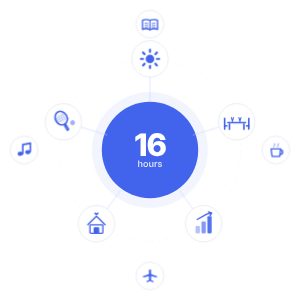
t = 0.00 s
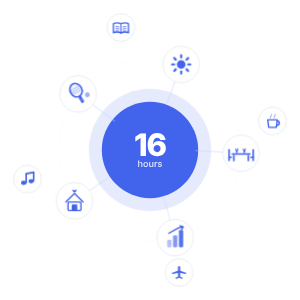
t = 1.67 s
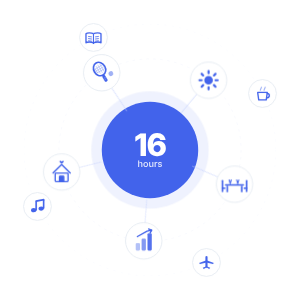
t = 3.33 s
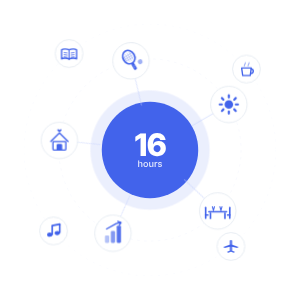
t = 5.00 s
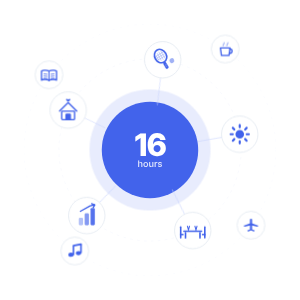
t = 6.67 s
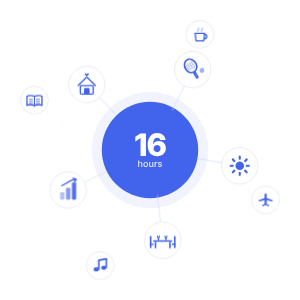
t = 8.33 s

The animated SVG that drew these frames (rendered in a browser with its animation timeline set to each time). Animation: 5 CSS @keyframes rules; frames cover the first 8.33 s, repeats indefinitely.

<svg xmlns="http://www.w3.org/2000/svg" viewBox="-30 -30 560 560" role="img" aria-labelledby="hero-title" style="width: 100%; height: auto;">
  <title id="hero-title">16 hours reclaimed every week for growth, family, and freedom</title>

  <style>
    .orbit-inner {
      animation: spin 30s linear infinite;
      transform-origin: 250px 250px;
    }
    .orbit-outer {
      animation: spin-reverse 45s linear infinite;
      transform-origin: 250px 250px;
    }
    .stay-upright-inner {
      animation: unspin 30s linear infinite;
    }
    .stay-upright-outer {
      animation: unspin-reverse 45s linear infinite;
    }
    .glow {
      animation: pulse 4s ease-in-out infinite;
      transform-origin: 250px 250px;
    }
    @keyframes spin { to { transform: rotate(360deg); } }
    @keyframes unspin { to { transform: rotate(-360deg); } }
    @keyframes spin-reverse { to { transform: rotate(-360deg); } }
    @keyframes unspin-reverse { to { transform: rotate(360deg); } }
    @keyframes pulse {
      0%, 100% { opacity: 0.07; transform: scale(1); }
      50% { opacity: 0.14; transform: scale(1.06); }
    }
    @media (prefers-reduced-motion: reduce) {
      .orbit-inner, .orbit-outer, .stay-upright-inner, .stay-upright-outer, .glow { animation: none !important; }
    }
  </style>

  <!-- Glow -->
  <circle class="glow" cx="250" cy="250" r="108" fill="#4263eb" opacity="0.07"/>

  <!-- Center circle -->
  <circle cx="250" cy="250" r="90" fill="#4263eb"/>

  <!-- Center text -->
  <text x="250" y="240" text-anchor="middle" dominant-baseline="central" fill="#fff" font-family="Inter, -apple-system, system-ui, sans-serif" font-size="58" font-weight="800" letter-spacing="-2">16</text>
  <text x="250" y="281" text-anchor="middle" fill="#fff" font-family="Inter, -apple-system, system-ui, sans-serif" font-size="17" font-weight="500" opacity="0.85">hours</text>

  <!-- Inner orbit track -->
  <circle cx="250" cy="250" r="170" fill="none" stroke="#4263eb" stroke-width="1" opacity="0.06" stroke-dasharray="5 8"/>

  <!-- Outer orbit track -->
  <circle cx="250" cy="250" r="235" fill="none" stroke="#4263eb" stroke-width="1" opacity="0.04" stroke-dasharray="4 10"/>

  <!-- ========== INNER RING (5 icons) ========== -->
  <g class="orbit-inner">

    <!-- Connector lines -->
    <line x1="250" y1="80" x2="250" y2="160" stroke="#c7d2fe" stroke-width="1"/>
    <line x1="411.8" y1="197.5" x2="330" y2="222" stroke="#c7d2fe" stroke-width="1"/>
    <line x1="350" y1="387.5" x2="305" y2="325" stroke="#c7d2fe" stroke-width="1"/>
    <line x1="150" y1="387.5" x2="195" y2="325" stroke="#c7d2fe" stroke-width="1"/>
    <line x1="88.2" y1="197.5" x2="170" y2="222" stroke="#c7d2fe" stroke-width="1"/>

    <!-- ICON 1: SUN (0° top) -->
    <g transform="translate(250, 80)">
      <g class="stay-upright-inner" style="transform-origin: 0px 0px;">
        <circle cx="0" cy="0" r="34" fill="#fff" stroke="#e2e8f0" stroke-width="1.5"/>
        <g fill="#4263eb">
          <circle cx="0" cy="0" r="8"/>
          <rect x="-2" y="-19" width="4" height="8" rx="2"/>
          <rect x="-2" y="11" width="4" height="8" rx="2"/>
          <rect x="-19" y="-2" width="8" height="4" rx="2"/>
          <rect x="11" y="-2" width="8" height="4" rx="2"/>
          <rect x="9.5" y="-14.5" width="4" height="8" rx="2" transform="rotate(45 11.5 -10.5)"/>
          <rect x="-13.5" y="-14.5" width="4" height="8" rx="2" transform="rotate(-45 -11.5 -10.5)"/>
          <rect x="9.5" y="6.5" width="4" height="8" rx="2" transform="rotate(-45 11.5 10.5)"/>
          <rect x="-13.5" y="6.5" width="4" height="8" rx="2" transform="rotate(45 -11.5 10.5)"/>
        </g>
      </g>
    </g>

    <!-- ICON 2: DINNER OUT (72°) -->
    <g transform="translate(411.8, 197.5)">
      <g class="stay-upright-inner" style="transform-origin: 0px 0px;">
        <circle cx="0" cy="0" r="34" fill="#fff" stroke="#e2e8f0" stroke-width="1.5"/>
        <g fill="#4263eb">
          <rect x="-18" y="0" width="36" height="3" rx="1.5"/>
          <rect x="-15" y="3" width="3" height="12" rx="1"/>
          <rect x="12" y="3" width="3" height="12" rx="1"/>
          <rect x="-24" y="-8" width="3" height="23" rx="1.5"/>
          <rect x="-24" y="6" width="7" height="3" rx="1"/>
          <rect x="21" y="-8" width="3" height="23" rx="1.5"/>
          <rect x="17" y="6" width="7" height="3" rx="1"/>
          <path d="M-10 -8 L-8 -1 L-6 -8" fill="none" stroke="#4263eb" stroke-width="2" stroke-linecap="round" stroke-linejoin="round"/>
          <line x1="-8" y1="-1" x2="-8" y2="0" stroke="#4263eb" stroke-width="1.5"/>
          <path d="M4 -8 L6 -1 L8 -8" fill="none" stroke="#4263eb" stroke-width="2" stroke-linecap="round" stroke-linejoin="round"/>
          <line x1="6" y1="-1" x2="6" y2="0" stroke="#4263eb" stroke-width="1.5"/>
        </g>
      </g>
    </g>

    <!-- ICON 3: GROWTH CHART (144°) -->
    <g transform="translate(350, 387.5)">
      <g class="stay-upright-inner" style="transform-origin: 0px 0px;">
        <circle cx="0" cy="0" r="34" fill="#fff" stroke="#e2e8f0" stroke-width="1.5"/>
        <g fill="#4263eb">
          <rect x="-15" y="4" width="8" height="14" rx="2" opacity="0.4"/>
          <rect x="-4" y="-4" width="8" height="22" rx="2" opacity="0.65"/>
          <rect x="7" y="-14" width="8" height="32" rx="2" opacity="0.9"/>
          <path d="M-12 -8 L6 -18 L14 -20" fill="none" stroke="#4263eb" stroke-width="2.5" stroke-linecap="round" stroke-linejoin="round"/>
          <path d="M9 -22 L15 -20 L12 -15" fill="none" stroke="#4263eb" stroke-width="2.5" stroke-linecap="round" stroke-linejoin="round"/>
        </g>
      </g>
    </g>

    <!-- ICON 4: HOME/FAMILY (216°) — Simple house icon, clear at any scale -->
    <g transform="translate(150, 387.5)">
      <g class="stay-upright-inner" style="transform-origin: 0px 0px;">
        <circle cx="0" cy="0" r="34" fill="#fff" stroke="#e2e8f0" stroke-width="1.5"/>
        <g fill="none" stroke="#4263eb" stroke-width="2.5" stroke-linecap="round" stroke-linejoin="round">
          <!-- Roof -->
          <path d="M-16 2 L0 -14 L16 2"/>
          <!-- House body -->
          <rect x="-12" y="2" width="24" height="16" rx="1.5" fill="none"/>
          <!-- Door -->
          <rect x="-4" y="8" width="8" height="10" rx="1" fill="#4263eb"/>
          <!-- Small heart above roof -->
          <path d="M0 -19 C-1.5 -21.5 -4 -21.5 -4 -19.5 C-4 -17.5 0 -15.5 0 -15.5 C0 -15.5 4 -17.5 4 -19.5 C4 -21.5 1.5 -21.5 0 -19 Z" fill="#4263eb" stroke="none"/>
        </g>
      </g>
    </g>

    <!-- ICON 5: SPORTS/TENNIS (288°) -->
    <g transform="translate(88.2, 197.5)">
      <g class="stay-upright-inner" style="transform-origin: 0px 0px;">
        <circle cx="0" cy="0" r="34" fill="#fff" stroke="#e2e8f0" stroke-width="1.5"/>
        <g transform="rotate(-30, 0, 0)">
          <ellipse cx="0" cy="-8" rx="11" ry="13" fill="none" stroke="#4263eb" stroke-width="3"/>
          <line x1="-7" y1="-13" x2="-7" y2="-3" stroke="#4263eb" stroke-width="1.2" opacity="0.4"/>
          <line x1="-3" y1="-16" x2="-3" y2="0" stroke="#4263eb" stroke-width="1.2" opacity="0.4"/>
          <line x1="1" y1="-16.5" x2="1" y2="0.5" stroke="#4263eb" stroke-width="1.2" opacity="0.4"/>
          <line x1="5" y1="-16" x2="5" y2="0" stroke="#4263eb" stroke-width="1.2" opacity="0.4"/>
          <line x1="-9" y1="-12" x2="9" y2="-12" stroke="#4263eb" stroke-width="1.2" opacity="0.4"/>
          <line x1="-10" y1="-8" x2="10" y2="-8" stroke="#4263eb" stroke-width="1.2" opacity="0.4"/>
          <line x1="-9.5" y1="-4" x2="9.5" y2="-4" stroke="#4263eb" stroke-width="1.2" opacity="0.4"/>
          <rect x="-3" y="5" width="6" height="14" rx="3" fill="#4263eb"/>
          <line x1="-2" y1="11" x2="2" y2="11" stroke="#fff" stroke-width="1" opacity="0.5"/>
          <line x1="-2" y1="14" x2="2" y2="14" stroke="#fff" stroke-width="1" opacity="0.5"/>
          <circle cx="14" cy="10" r="4.5" fill="#4263eb" opacity="0.5"/>
        </g>
      </g>
    </g>

  </g>

  <!-- ========== OUTER RING (4 icons, counter-rotating, BOLD) ========== -->
  <g class="orbit-outer">

    <!-- ICON 6: BOOK/LEARNING (0° top) -->
    <g transform="translate(250, 15)">
      <g class="stay-upright-outer" style="transform-origin: 0px 0px;">
        <circle cx="0" cy="0" r="26" fill="#fff" stroke="#e2e8f0" stroke-width="1.5"/>
        <g fill="#4263eb">
          <path d="M0 -7 L0 12" stroke="#4263eb" stroke-width="2" fill="none"/>
          <path d="M0 -7 C-4 -9 -12 -9 -14 -7 L-14 10 C-12 8 -4 8 0 10" fill="none" stroke="#4263eb" stroke-width="2.5" stroke-linejoin="round"/>
          <path d="M0 -7 C4 -9 12 -9 14 -7 L14 10 C12 8 4 8 0 10" fill="none" stroke="#4263eb" stroke-width="2.5" stroke-linejoin="round"/>
          <line x1="-10" y1="-2" x2="-3" y2="-1" stroke="#4263eb" stroke-width="1.5"/>
          <line x1="-10" y1="2" x2="-3" y2="3" stroke="#4263eb" stroke-width="1.5"/>
          <line x1="-10" y1="6" x2="-3" y2="7" stroke="#4263eb" stroke-width="1.5"/>
          <line x1="10" y1="-2" x2="3" y2="-1" stroke="#4263eb" stroke-width="1.5"/>
          <line x1="10" y1="2" x2="3" y2="3" stroke="#4263eb" stroke-width="1.5"/>
          <line x1="10" y1="6" x2="3" y2="7" stroke="#4263eb" stroke-width="1.5"/>
        </g>
      </g>
    </g>

    <!-- ICON 7: COFFEE/RELAX (90° right) — Simple coffee cup, unmistakable -->
    <g transform="translate(485, 250)">
      <g class="stay-upright-outer" style="transform-origin: 0px 0px;">
        <circle cx="0" cy="0" r="26" fill="#fff" stroke="#e2e8f0" stroke-width="1.5"/>
        <g fill="none" stroke="#4263eb" stroke-width="2.5" stroke-linecap="round" stroke-linejoin="round">
          <!-- Cup body -->
          <path d="M-9 -2 L-7 12 L7 12 L9 -2 Z"/>
          <!-- Handle -->
          <path d="M9 0 C14 0 14 8 9 8"/>
          <!-- Steam wisps -->
          <path d="M-4 -6 C-4 -9 -2 -9 -2 -12" stroke-width="2" opacity="0.5"/>
          <path d="M3 -6 C3 -9 5 -9 5 -12" stroke-width="2" opacity="0.5"/>
        </g>
      </g>
    </g>

    <!-- ICON 8: TRAVEL/PLANE (180° bottom) -->
    <g transform="translate(250, 485)">
      <g class="stay-upright-outer" style="transform-origin: 0px 0px;">
        <circle cx="0" cy="0" r="26" fill="#fff" stroke="#e2e8f0" stroke-width="1.5"/>
        <g fill="#4263eb">
          <rect x="-2" y="-12" width="4" height="22" rx="2"/>
          <path d="M-14 1 L0 -4 L14 1 L12 3 L0 0 L-12 3 Z"/>
          <path d="M-7 10 L0 7 L7 10 L5 12 L0 9 L-5 12 Z"/>
        </g>
      </g>
    </g>

    <!-- ICON 9: MUSIC (270° left) -->
    <g transform="translate(15, 250)">
      <g class="stay-upright-outer" style="transform-origin: 0px 0px;">
        <circle cx="0" cy="0" r="26" fill="#fff" stroke="#e2e8f0" stroke-width="1.5"/>
        <g fill="#4263eb">
          <ellipse cx="-7" cy="7" rx="5" ry="4"/>
          <rect x="-4" y="-10" width="3" height="17" rx="1"/>
          <ellipse cx="7" cy="4" rx="5" ry="4"/>
          <rect x="10" y="-13" width="3" height="17" rx="1"/>
          <rect x="-4" y="-13" width="17" height="3.5" rx="1" transform="rotate(-10, 4, -12)"/>
        </g>
      </g>
    </g>

  </g>
</svg>
